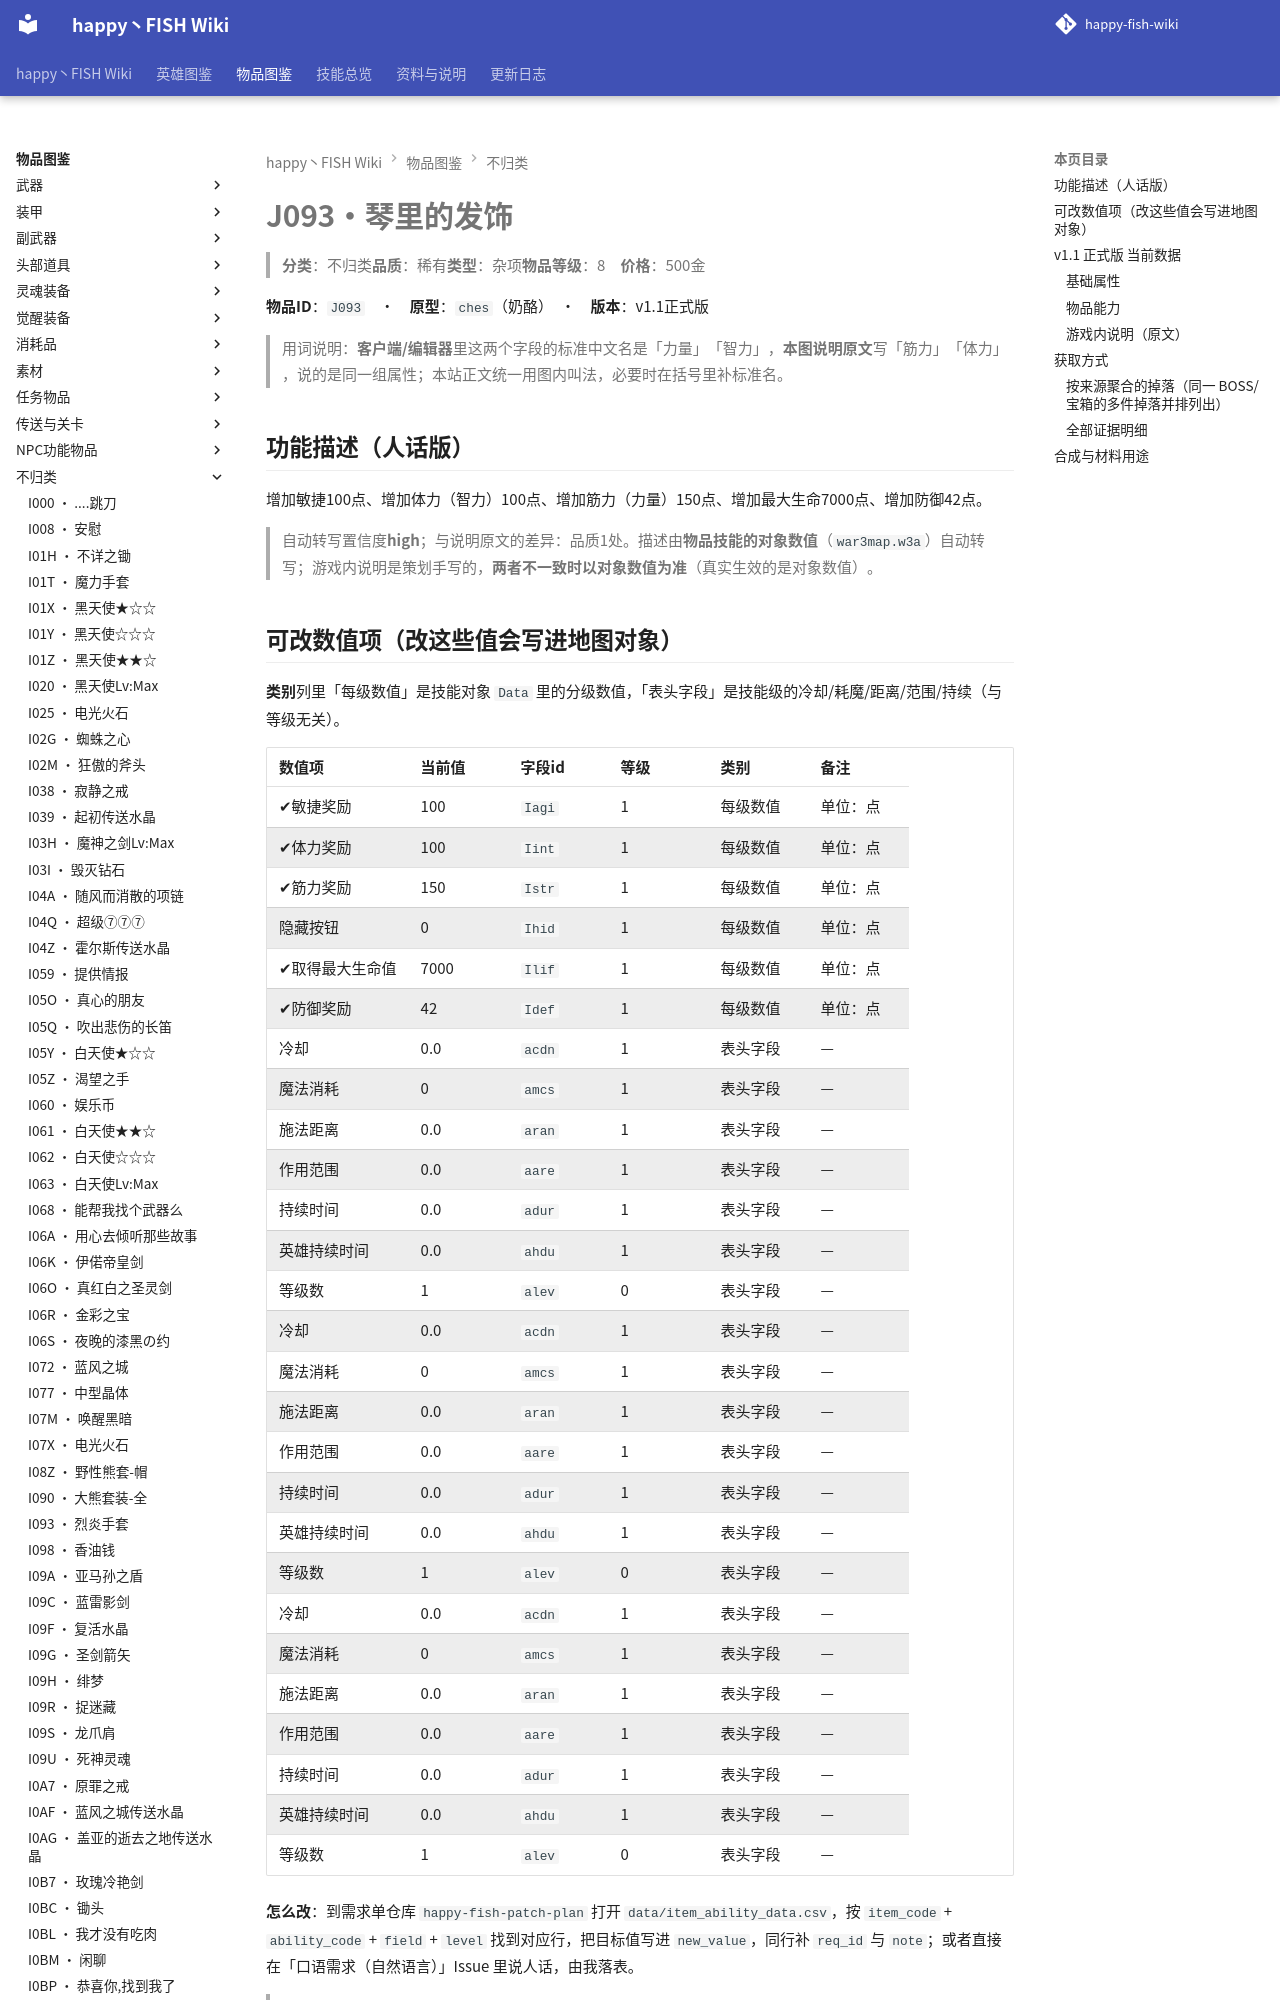

repository: slasher233/happy-fish-sao-wiki · page: items/不归类/J093_琴里的发饰/index.html · generator: mkdocs

# J093 · 琴里的发饰

> **分类**：不归类　**品质**：稀有　**类型**：杂项　**物品等级**：8　**价格**：500 金

**物品 ID**：`J093`　·　**原型**：`ches`（奶酪）　·　**版本**：v1.1 正式版

> 用词说明：**客户端/编辑器**里这两个字段的标准中文名是「力量」「智力」，**本图说明原文**写「筋力」「体力」，说的是同一组属性；本站正文统一用图内叫法，必要时在括号里补标准名。

## 功能描述（人话版）

增加敏捷 100 点、增加体力（智力） 100 点、增加筋力（力量） 150 点、增加最大生命 7000 点、增加防御 42 点。

> 自动转写置信度 **high**；与说明原文的差异：品质 1 处。
> 描述由**物品技能的对象数值**（`war3map.w3a`）自动转写；游戏内说明是策划手写的，**两者不一致时以对象数值为准**（真实生效的是对象数值）。

## 可改数值项（改这些值会写进地图对象）

**类别**列里「每级数值」是技能对象 `Data` 里的分级数值，「表头字段」是技能级的冷却/耗魔/距离/范围/持续（与等级无关）。

| 数值项 | 当前值 | 字段 id | 等级 | 类别 | 备注 |
| --- | --- | --- | --- | --- | --- |
| ✔ 敏捷奖励 | 100 | `Iagi` | 1 | 每级数值 | 单位：点 |
| ✔ 体力奖励 | 100 | `Iint` | 1 | 每级数值 | 单位：点 |
| ✔ 筋力奖励 | 150 | `Istr` | 1 | 每级数值 | 单位：点 |
| 隐藏按钮 | 0 | `Ihid` | 1 | 每级数值 | 单位：点 |
| ✔ 取得最大生命值 | 7000 | `Ilif` | 1 | 每级数值 | 单位：点 |
| ✔ 防御奖励 | 42 | `Idef` | 1 | 每级数值 | 单位：点 |
| 冷却 | 0.0 | `acdn` | 1 | 表头字段 | — |
| 魔法消耗 | 0 | `amcs` | 1 | 表头字段 | — |
| 施法距离 | 0.0 | `aran` | 1 | 表头字段 | — |
| 作用范围 | 0.0 | `aare` | 1 | 表头字段 | — |
| 持续时间 | 0.0 | `adur` | 1 | 表头字段 | — |
| 英雄持续时间 | 0.0 | `ahdu` | 1 | 表头字段 | — |
| 等级数 | 1 | `alev` | 0 | 表头字段 | — |
| 冷却 | 0.0 | `acdn` | 1 | 表头字段 | — |
| 魔法消耗 | 0 | `amcs` | 1 | 表头字段 | — |
| 施法距离 | 0.0 | `aran` | 1 | 表头字段 | — |
| 作用范围 | 0.0 | `aare` | 1 | 表头字段 | — |
| 持续时间 | 0.0 | `adur` | 1 | 表头字段 | — |
| 英雄持续时间 | 0.0 | `ahdu` | 1 | 表头字段 | — |
| 等级数 | 1 | `alev` | 0 | 表头字段 | — |
| 冷却 | 0.0 | `acdn` | 1 | 表头字段 | — |
| 魔法消耗 | 0 | `amcs` | 1 | 表头字段 | — |
| 施法距离 | 0.0 | `aran` | 1 | 表头字段 | — |
| 作用范围 | 0.0 | `aare` | 1 | 表头字段 | — |
| 持续时间 | 0.0 | `adur` | 1 | 表头字段 | — |
| 英雄持续时间 | 0.0 | `ahdu` | 1 | 表头字段 | — |
| 等级数 | 1 | `alev` | 0 | 表头字段 | — |


**怎么改**：到需求单仓库 `happy-fish-patch-plan` 打开 `data/item_ability_data.csv`，按 `item_code` + `ability_code` + `field` + `level` 找到对应行，把目标值写进 `new_value`，同行补 `req_id` 与 `note`；或者直接在「口语需求（自然语言）」Issue 里说人话，由我落表。

> ✔ = 该数值在游戏内说明里出现过（说明与对象数值对得上）。标 `x100` 的百分比项：CSV 里的 `cur_value` 存的是**原始小数**（0.1 = 10%），`new_value` 也要填小数。

**热键**：`K`

> 🔒 **英雄专属**：仅 五河琴里(`H006`) 可以拾取，其他英雄拾取会被立即移除（`war3map.j:87177`）。
> 同时属于 `EXEQ_DropPool[3]`（英雄专属掉落池，`war3map.j:88781-88814`）。

## v1.1 正式版 当前数据
